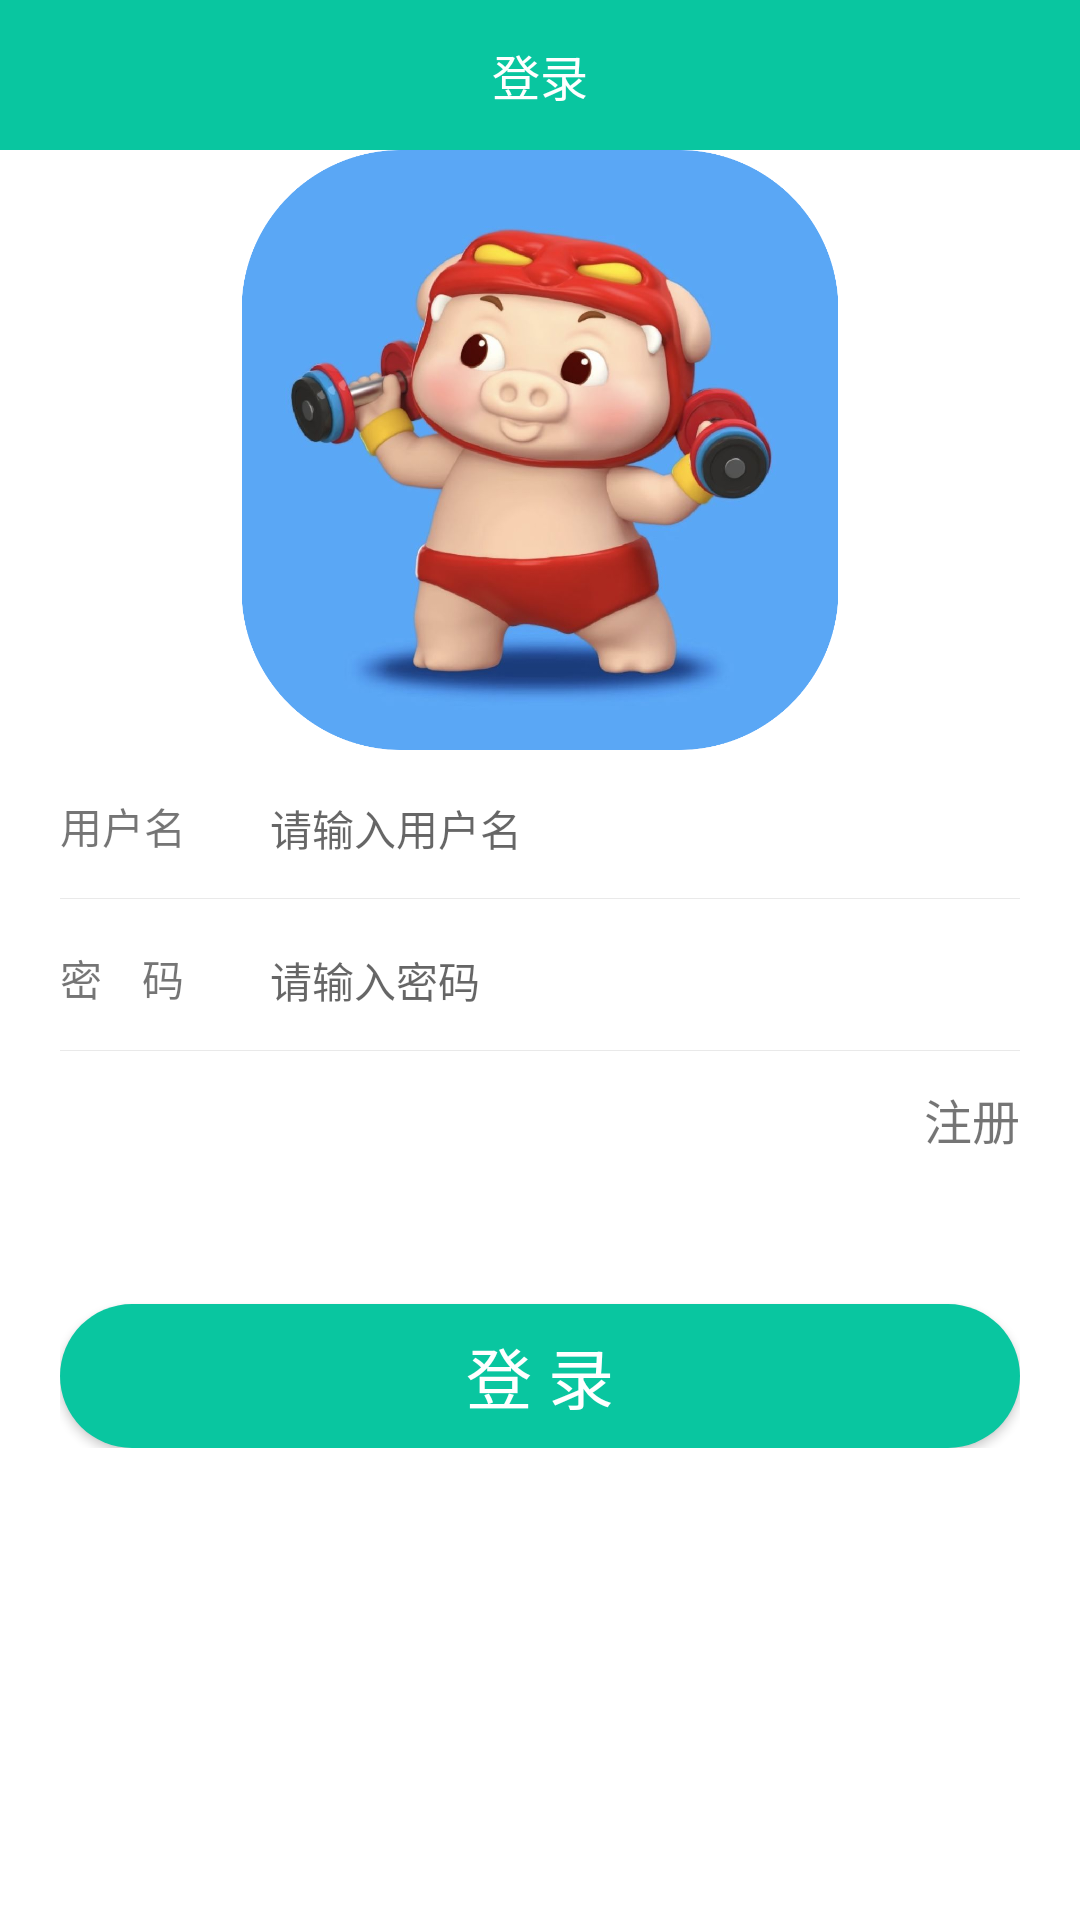

Produce the Android XML layout that renders to this screen, including the resource entries it uses.
<!-- AndroidManifest.xml: application theme AppTheme -->
<!-- res/layout/activity_login.xml -->
<?xml version="1.0" encoding="utf-8"?>
<LinearLayout xmlns:android="http://schemas.android.com/apk/res/android"
    android:layout_width="fill_parent"
    android:layout_height="fill_parent"
    android:background="@color/colorWhite"
    android:fitsSystemWindows="true"
    android:orientation="vertical">

    <LinearLayout
        android:layout_width="fill_parent"
        android:layout_height="50.0dip"
        android:background="@color/colorPrimary"
        android:gravity="center">

        <TextView
            android:layout_width="wrap_content"
            android:layout_height="wrap_content"
            android:text="登录"
            android:textColor="@color/colorWhite"
            android:textSize="16.0dip" />
    </LinearLayout>

    <LinearLayout
        android:layout_width="fill_parent"
        android:layout_height="wrap_content"
        android:orientation="vertical"
        android:paddingLeft="20.0dip"
        android:paddingRight="20.0dip">

        <ImageView
            android:layout_width="fill_parent"
            android:layout_height="200.0dip"
            android:src="@drawable/ic_logo" />

        <LinearLayout
            android:layout_width="fill_parent"
            android:layout_height="wrap_content"
            android:background="@drawable/bg_border_bottom"
            android:orientation="horizontal"
            android:paddingTop="15.0dip"
            android:paddingBottom="15.0dip">

            <TextView
                android:layout_width="70.0dip"
                android:layout_height="wrap_content"
                android:gravity="start"
                android:text="用户名"
                android:textSize="14.0dip" />

            <EditText
                android:id="@+id/et_account"
                android:layout_width="0.0dip"
                android:layout_height="wrap_content"
                android:layout_weight="2.0"
                android:background="@null"
                android:hint="请输入用户名"
                android:singleLine="true"
                android:textSize="14.0dip" />
        </LinearLayout>

        <LinearLayout
            android:layout_width="fill_parent"
            android:layout_height="wrap_content"
            android:background="@drawable/bg_border_bottom"
            android:orientation="horizontal"
            android:paddingTop="15.0dip"
            android:paddingBottom="15.0dip">

            <TextView
                android:layout_width="70.0dip"
                android:layout_height="wrap_content"
                android:gravity="start"
                android:text="密    码"
                android:textSize="14.0dip" />

            <EditText
                android:id="@+id/et_password"
                android:layout_width="0.0dip"
                android:layout_height="wrap_content"
                android:layout_weight="1.0"
                android:background="@null"
                android:hint="请输入密码"
                android:inputType="textPassword"
                android:singleLine="true"
                android:textSize="14.0dip" />
        </LinearLayout>

        <RelativeLayout
            android:layout_width="fill_parent"
            android:layout_height="wrap_content"
            android:orientation="horizontal">

            <TextView
                android:id="@+id/tv_register"
                android:layout_width="wrap_content"
                android:layout_height="wrap_content"
                android:layout_alignParentRight="true"
                android:layout_marginTop="10.0dip"
                android:text="注册"
                android:textSize="16.0dip" />
        </RelativeLayout>

        <Button
            android:id="@+id/btn_login"
            android:layout_width="fill_parent"
            android:layout_height="wrap_content"
            android:layout_gravity="center"
            android:layout_marginTop="50.0dip"
            android:background="@drawable/btn_border_fill"
            android:text="登 录"
            android:textAllCaps="false"
            android:textColor="@color/colorWhite"
            android:textSize="22.0dip" />
    </LinearLayout>
</LinearLayout>
<!-- resources referenced by this layout -->
<resources>
  <color name="colorPrimary">#ff09c6a0</color>
  <color name="colorWhite">#ffffffff</color>
  <!-- drawable bg_border_bottom (drawable) -->
  <?xml version="1.0" encoding="utf-8"?>
  <layer-list
    xmlns:android="http://schemas.android.com/apk/res/android">
      <item android:left="-2.0dip" android:top="-2.0dip" android:right="-2.0dip" android:bottom="1.0dip">
          <shape android:shape="rectangle">
              <stroke android:width="1.0px" android:color="#6fcccccc" />
          </shape>
      </item>
  </layer-list>
  <!-- drawable btn_border_fill (drawable) -->
  <?xml version="1.0" encoding="utf-8"?>
  <shape
    xmlns:android="http://schemas.android.com/apk/res/android">
      <solid android:color="@color/colorPrimary" />
      <gradient android:startColor="@color/colorPrimary" android:endColor="@color/colorPrimary" android:angle="0.0" />
      <corners android:radius="25.0dip" />
  </shape>
  <!-- drawable ic_logo: png bitmap (drawable, 522060 bytes) -->
  <style name="AppTheme" parent="Theme.AppCompat.Light.DarkActionBar">
          
          <item name="colorPrimary">@color/colorPrimary</item>
          <item name="colorPrimaryDark">@color/colorPrimaryDark</item>
          <item name="colorAccent">@color/colorAccent</item>
          <item name="android:windowNoTitle">true</item>
          <item name="android:windowFullscreen">true</item>
          <item name="windowActionBar">false</item>
          <item name="windowNoTitle">true</item>
  
      </style>
  <color name="colorPrimaryDark">#3700B3</color>
  <color name="colorAccent">#03DAC5</color>
</resources>
